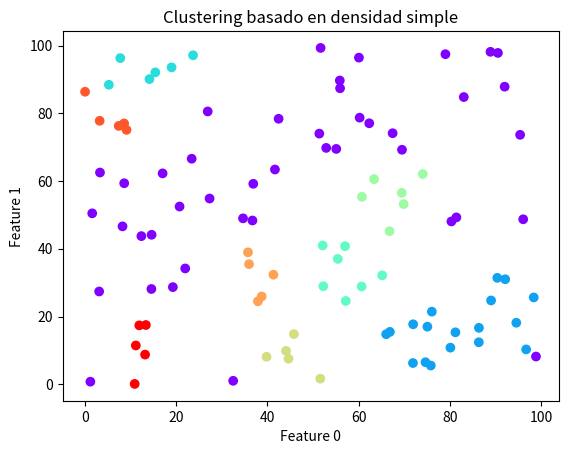

Write the Python code that produced this figure.
import numpy as np
import matplotlib.pyplot as plt

def generar_datos():
    X = np.random.rand(100, 2) * 100
    return X

def encontrar_vecinos(X, punto, epsilon):
    vecinos = []
    for i in range(len(X)):
        if np.linalg.norm(X[i] - punto) < epsilon:
            vecinos.append(i)
    return vecinos

def expandir_cluster(X, clasificaciones, punto_id, vecinos, cluster_id, epsilon, min_vecinos):
    clasificaciones[punto_id] = cluster_id
    i = 0
    while i < len(vecinos):
        vecino_id = vecinos[i]
        if clasificaciones[vecino_id] == -1:
            clasificaciones[vecino_id] = cluster_id
        elif clasificaciones[vecino_id] == 0:
            clasificaciones[vecino_id] = cluster_id
            vecinos_punto = encontrar_vecinos(X, X[vecino_id], epsilon)
            if len(vecinos_punto) >= min_vecinos:
                vecinos = vecinos + vecinos_punto
        i += 1

def dbscan(X, epsilon, min_vecinos):
    clasificaciones = [0] * len(X)
    cluster_id = 1
    for i in range(len(X)):
        if clasificaciones[i] == 0:
            vecinos = encontrar_vecinos(X, X[i], epsilon)
            if len(vecinos) < min_vecinos:
                clasificaciones[i] = -1
            else:
                expandir_cluster(X, clasificaciones, i, vecinos, cluster_id, epsilon, min_vecinos)
                cluster_id += 1
    return clasificaciones

X = generar_datos()

epsilon = 10.0
min_vecinos = 5
clusters = dbscan(X, epsilon, min_vecinos)

plt.scatter(X[:, 0], X[:, 1], c=clusters, cmap='rainbow', marker='o')
plt.title("Clustering basado en densidad simple")
plt.xlabel("Feature 0")
plt.ylabel("Feature 1")
plt.show()
